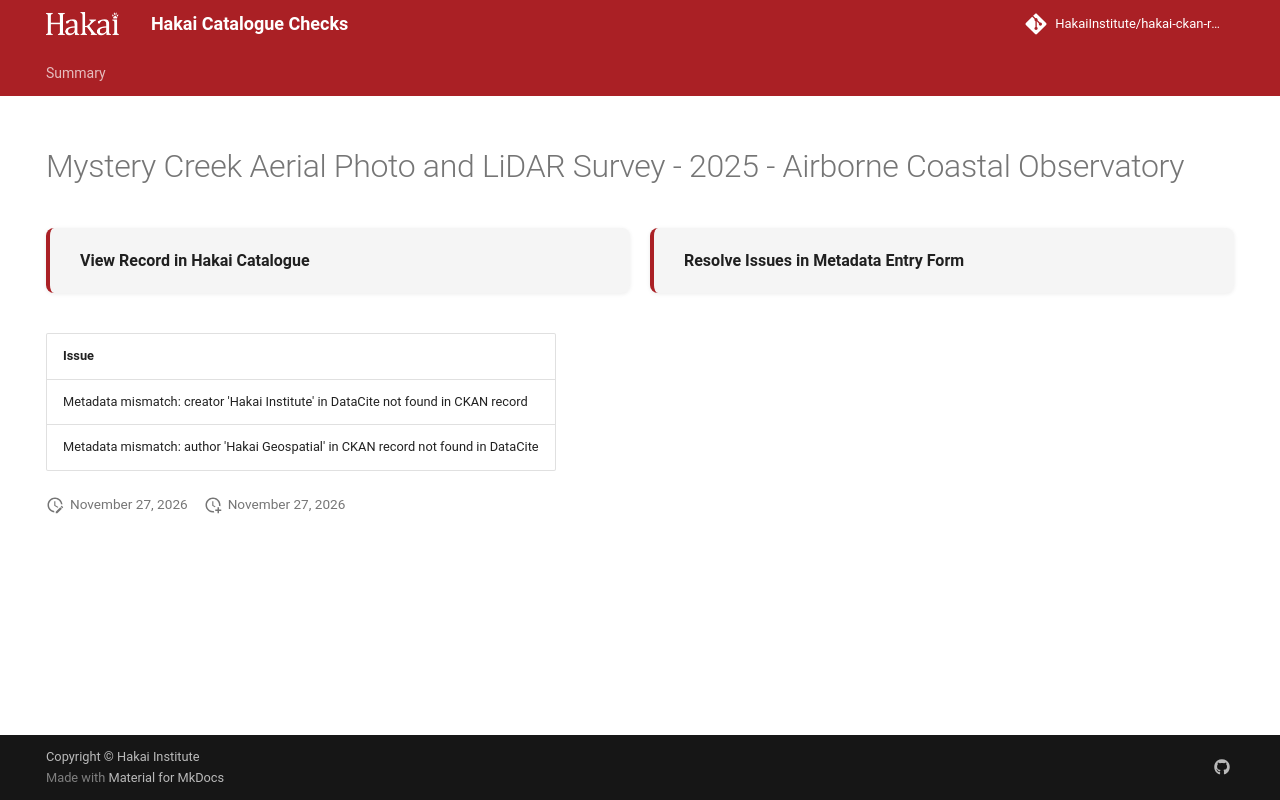

repository: HakaiInstitute/hakai-ckan-records-checks · page: main/records/9eda1bfc-0d13-4e1d-9542-b9a7cce16991/index.html · generator: mkdocs

---
title: Mystery Creek Aerial Photo and LiDAR Survey - 2025 - Airborne Coastal Observatory
hide:
  - navigation
  - toc
---

# Mystery Creek Aerial Photo and LiDAR Survey - 2025 - Airborne Coastal Observatory

<div style="display:flex;flex-wrap:wrap;gap:1rem;margin:1.5rem 0 2rem;">
  <a href="https://catalogue.hakai.org/dataset/ca-cioos_c544ef5b-967d-46b2-bbcf-395116b50e7d" target="_blank" rel="noopener noreferrer" style="flex:1;min-width:200px;padding:1rem 1.5rem;border-radius:8px;background:var(--md-code-bg-color);text-decoration:none;border-left:4px solid var(--md-primary-fg-color);box-shadow:0 1px 4px rgba(0,0,0,.08);display:flex;align-items:center;">
    <span style="font-weight:600;color:var(--md-typeset-color);">View Record in Hakai Catalogue</span>
  </a>
  
  <a href="https://hakaiinstitute.github.io/hakai-metadata-entry-form#/en/hakai/FfIFMI0sx4beFpYCFD9liFIEiMt1/-OeTbb0MbfTCH-YFCNGG" target="_blank" rel="noopener noreferrer" style="flex:1;min-width:200px;padding:1rem 1.5rem;border-radius:8px;background:var(--md-code-bg-color);text-decoration:none;border-left:4px solid var(--md-primary-fg-color);box-shadow:0 1px 4px rgba(0,0,0,.08);display:flex;align-items:center;">
    <span style="font-weight:600;color:var(--md-typeset-color);">Resolve Issues in Metadata Entry Form</span>
  </a>
  
</div>

| Issue                                                                             |
|:----------------------------------------------------------------------------------|
| Metadata mismatch: creator 'Hakai Institute' in DataCite not found in CKAN record |
| Metadata mismatch: author 'Hakai Geospatial' in CKAN record not found in DataCite |

<script>
   document.addEventListener("DOMContentLoaded", function() {
    var map = L.map('map').setView([51.505, -125.09], 5);
    L.tileLayer('https://tile.openstreetmap.org/{z}/{x}/{y}.png', {
        maxZoom: 19,
        attribution: '&copy; <a href="http://www.openstreetmap.org/copyright">OpenStreetMap</a>'
    }).addTo(map);
    var geojsonFeature = {
        "type": "Feature",
        "properties": {
            "name" : "Mystery Creek Aerial Photo and LiDAR Survey - 2025 - Airborne Coastal Observatory"
        },
        "geometry": {'type': 'Polygon', 'coordinates': [[[-122.9, 50.21], [-122.8, 50.21], [-122.8, 50.25], [-122.9, 50.25], [-122.9, 50.21]]]}
    }
    L.geoJSON(geojsonFeature).addTo(map);
   })
</script>
